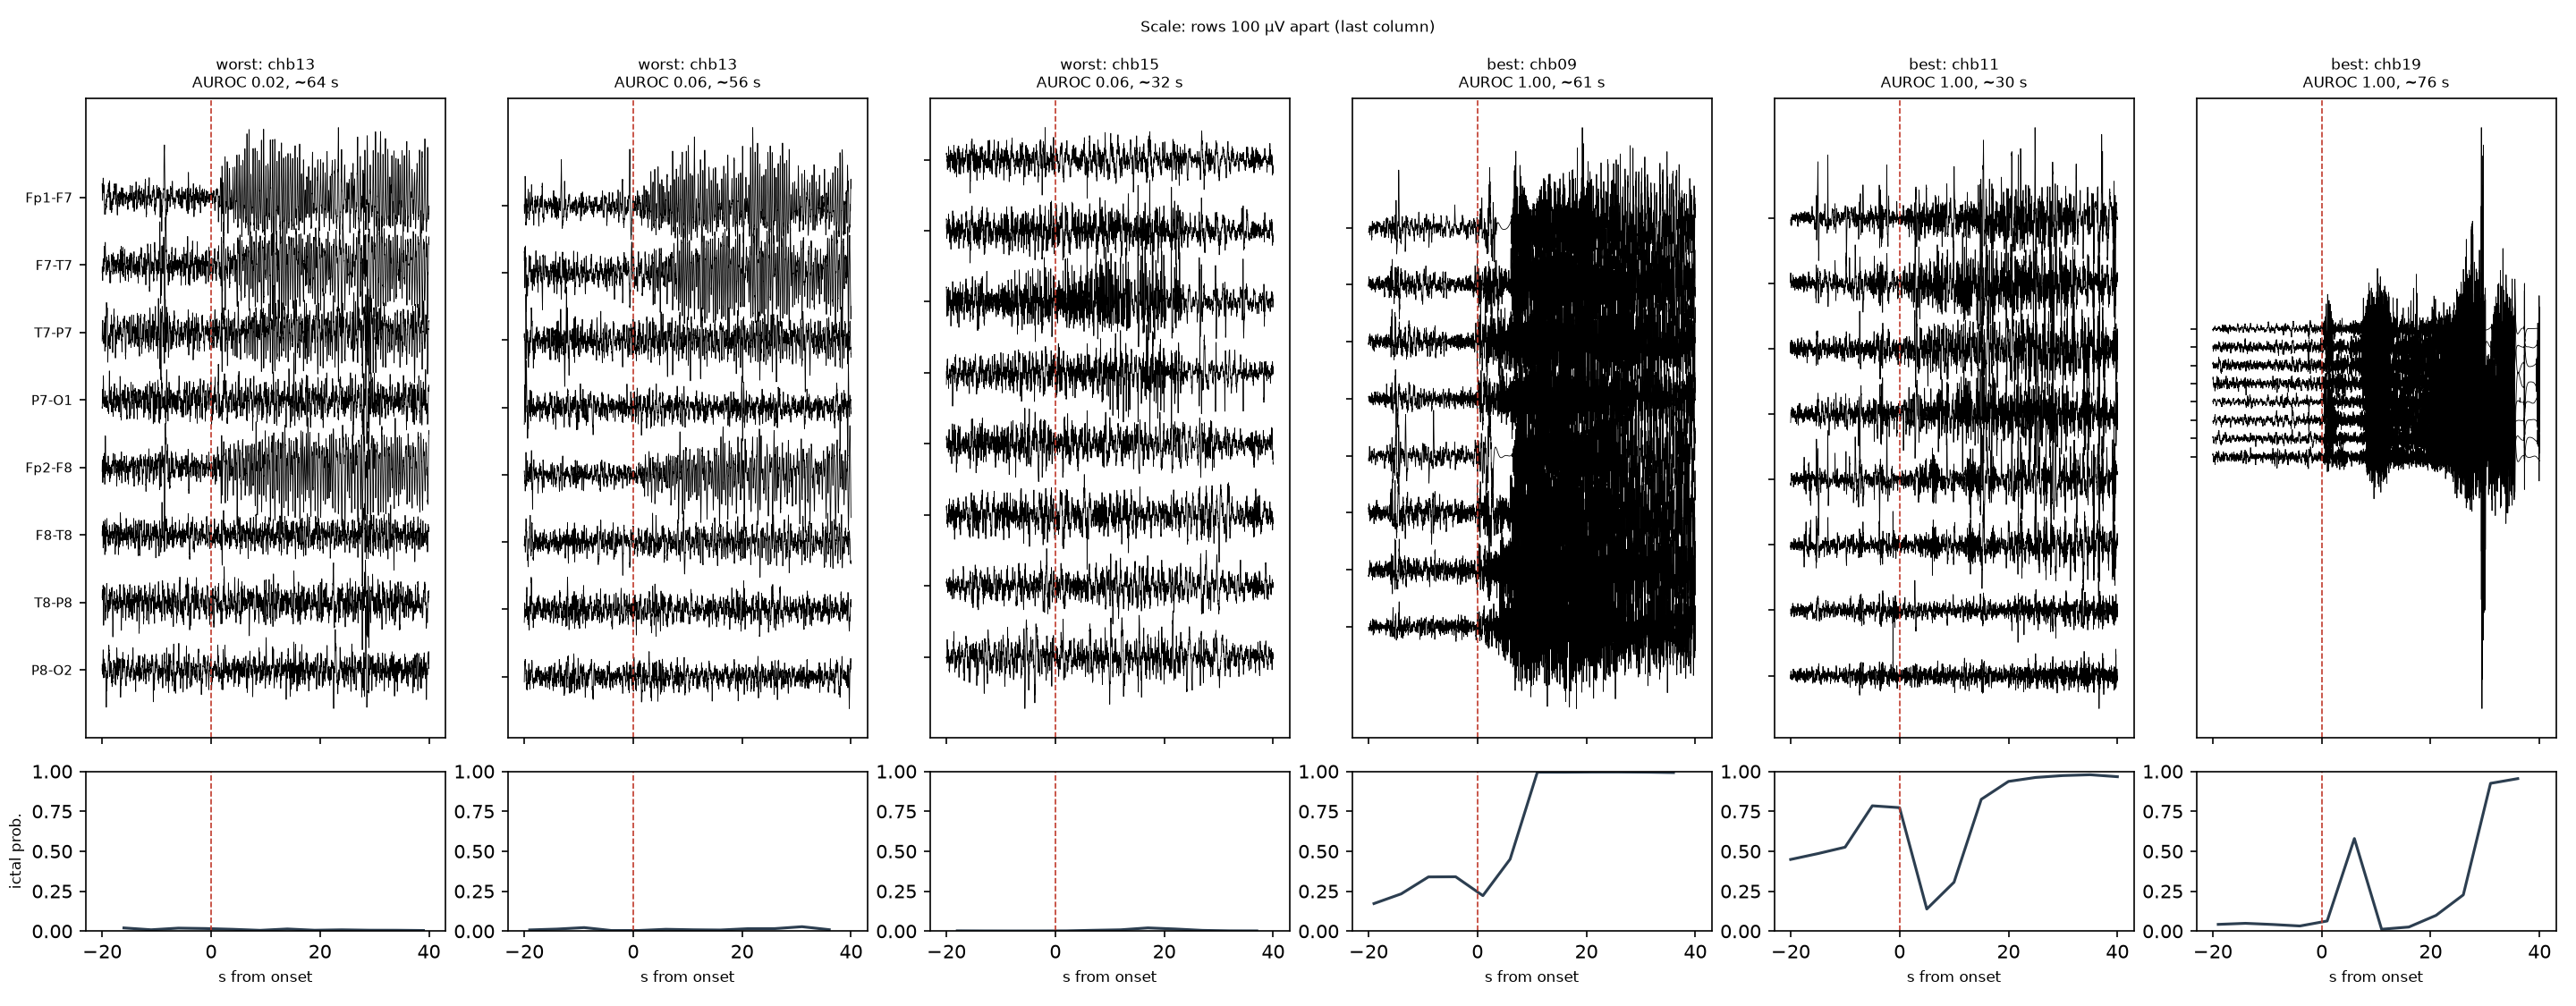

Data behind this chart, as committed beside it:
id, subject, timeline, onset, ictal_windows, approx_duration_s, inside_windows, scored, auroc, median_ictal_p, dataset
0, chbmit:chb01, chbmit|chb01, 52380, 8, 39.0, 2, True, 0.3553, 0.01578, chbmit
1, chbmit:chb01, chbmit|chb01, 54459, 5, 23.0, 0, False, nan, nan, chbmit
2, chbmit:chb01, chbmit|chb01, 94416, 8, 38.0, 2, True, 0.1252, 0.001907, chbmit
3, chbmit:chb01, chbmit|chb01, 97306, 11, 50.0, 5, True, 0.2602, 0.007604, chbmit
4, chbmit:chb01, chbmit|chb01, 105226, 19, 90.0, 13, True, 0.2707, 0.004462, chbmit
5, chbmit:chb01, chbmit|chb01, 113953, 19, 93.0, 13, True, 0.6241, 0.05055, chbmit
6, chbmit:chb01, chbmit|chb01, 133524, 20, 98.0, 14, True, 0.9288, 0.2771, chbmit
7, chbmit:chb02, chbmit|chb02, 128395, 16, 78.0, 10, True, 0.9908, 0.9879, chbmit
8, chbmit:chb02, chbmit|chb02, 207236, 17, 80.0, 11, True, 0.9991, 0.9659, chbmit
9, chbmit:chb02, chbmit|chb02, 226014, 2, 6.0, 0, False, nan, nan, chbmit
10, chbmit:chb03, chbmit|chb03, 48578, 10, 48.0, 4, True, 0.8672, 0.08144, chbmit
11, chbmit:chb03, chbmit|chb03, 52550, 13, 64.0, 7, True, 0.8918, 0.09691, chbmit
12, chbmit:chb03, chbmit|chb03, 55859, 14, 68.0, 8, True, 0.7658, 0.06148, chbmit
13, chbmit:chb03, chbmit|chb03, 61196, 10, 48.0, 4, True, 0.984, 0.4233, chbmit
14, chbmit:chb03, chbmit|chb03, 354265, 9, 43.0, 3, True, 0.9943, 0.5971, chbmit
15, chbmit:chb03, chbmit|chb03, 358482, 13, 63.0, 7, True, 0.9939, 0.5946, chbmit
16, chbmit:chb03, chbmit|chb03, 364830, 11, 50.0, 5, True, 0.9969, 0.7466, chbmit
17, chbmit:chb04, chbmit|chb04, 130361, 10, 46.0, 4, True, 0.9828, 0.5542, chbmit
18, chbmit:chb04, chbmit|chb04, 160856, 22, 109.0, 16, True, 0.968, 0.4379, chbmit
19, chbmit:chb04, chbmit|chb04, 433966, 21, 101.0, 15, True, 0.9782, 0.4841, chbmit
20, chbmit:chb04, chbmit|chb04, 436069, 23, 113.0, 17, True, 0.9283, 0.2435, chbmit
21, chbmit:chb05, chbmit|chb05, 80902, 23, 113.0, 17, True, 0.9798, 0.9783, chbmit
22, chbmit:chb05, chbmit|chb05, 106821, 22, 109.0, 16, True, 0.9923, 0.9923, chbmit
23, chbmit:chb05, chbmit|chb05, 118872, 19, 93.0, 13, True, 0.997, 0.9947, chbmit
24, chbmit:chb05, chbmit|chb05, 122613, 24, 119.0, 18, True, 0.968, 0.9928, chbmit
25, chbmit:chb05, chbmit|chb05, 140545, 24, 117.0, 18, True, 0.9649, 0.855, chbmit
26, chbmit:chb06, chbmit|chb06, 70636, 3, 11.0, 0, False, nan, nan, chbmit
27, chbmit:chb06, chbmit|chb06, 76373, 3, 14.0, 0, False, nan, nan, chbmit
28, chbmit:chb06, chbmit|chb06, 82437, 4, 15.0, 0, False, nan, nan, chbmit
29, chbmit:chb06, chbmit|chb06, 112518, 4, 18.0, 0, False, nan, nan, chbmit
30, chbmit:chb06, chbmit|chb06, 118402, 4, 19.0, 0, False, nan, nan, chbmit
31, chbmit:chb06, chbmit|chb06, 195607, 4, 15.0, 0, False, nan, nan, chbmit
32, chbmit:chb06, chbmit|chb06, 208347, 3, 12.0, 0, False, nan, nan, chbmit
33, chbmit:chb06, chbmit|chb06, 241246, 2, 9.0, 0, False, nan, nan, chbmit
34, chbmit:chb06, chbmit|chb06, 309354, 3, 11.0, 0, False, nan, nan, chbmit
35, chbmit:chb06, chbmit|chb06, 385191, 3, 13.0, 0, False, nan, nan, chbmit
36, chbmit:chb07, chbmit|chb07, 205702, 18, 85.0, 12, True, 0.9941, 0.9696, chbmit
37, chbmit:chb07, chbmit|chb07, 218474, 20, 95.0, 14, True, 1.0, 0.992, chbmit
38, chbmit:chb07, chbmit|chb07, 302440, 29, 142.0, 23, True, 0.9294, 0.9052, chbmit
39, chbmit:chb08, chbmit|chb08, 47607, 35, 170.0, 29, True, 0.261, 0.00297, chbmit
40, chbmit:chb08, chbmit|chb08, 58610, 38, 189.0, 32, True, 0.269, 0.002549, chbmit
41, chbmit:chb08, chbmit|chb08, 77209, 27, 132.0, 21, True, 0.6479, 0.07772, chbmit
42, chbmit:chb08, chbmit|chb08, 83853, 32, 158.0, 26, True, 0.6246, 0.04717, chbmit
43, chbmit:chb08, chbmit|chb08, 112379, 53, 262.0, 47, True, 0.4295, 0.007832, chbmit
44, chbmit:chb09, chbmit|chb09, 143133, 13, 64.0, 7, True, 1, 0.9902, chbmit
45, chbmit:chb09, chbmit|chb09, 162688, 16, 79.0, 10, True, 0.9982, 0.9903, chbmit
46, chbmit:chb09, chbmit|chb09, 168933, 14, 69.0, 8, True, 1.0, 0.9923, chbmit
47, chbmit:chb09, chbmit|chb09, 309785, 13, 61.0, 7, True, 1.0, 0.9949, chbmit
48, chbmit:chb10, chbmit|chb10, 150013, 7, 32.0, 1, True, 0.9958, 0.963, chbmit
49, chbmit:chb10, chbmit|chb10, 208248, 14, 67.0, 8, True, 0.9973, 0.9731, chbmit
50, chbmit:chb10, chbmit|chb10, 254510, 13, 63.0, 7, True, 0.9998, 0.9913, chbmit
51, chbmit:chb10, chbmit|chb10, 276820, 11, 54.0, 5, True, 0.8018, 0.3785, chbmit
52, chbmit:chb10, chbmit|chb10, 284841, 15, 74.0, 9, True, 0.9938, 0.972, chbmit
53, chbmit:chb10, chbmit|chb10, 316203, 18, 87.0, 12, True, 0.9998, 0.9937, chbmit
54, chbmit:chb10, chbmit|chb10|chbmit_v1.0.0/chb10/chb10_8…, 1383, 11, 52.0, 5, True, 1, 0.9941, chbmit
55, chbmit:chb11, chbmit|chb11, 251542, 5, 22.0, 0, False, nan, nan, chbmit
56, chbmit:chb11, chbmit|chb11, 290006, 7, 30.0, 1, True, 1.0, 0.9735, chbmit
57, chbmit:chb11, chbmit|chb11, 314013, 151, 751.0, 145, True, 0.9763, 0.9579, chbmit
98, chbmit:chb13, chbmit|chb13, 121742, 9, 43.0, 3, True, 0.8471, 0.6736, chbmit
99, chbmit:chb13, chbmit|chb13, 127833, 14, 66.0, 8, True, 0.3268, 0.06456, chbmit
... 91 more rows
